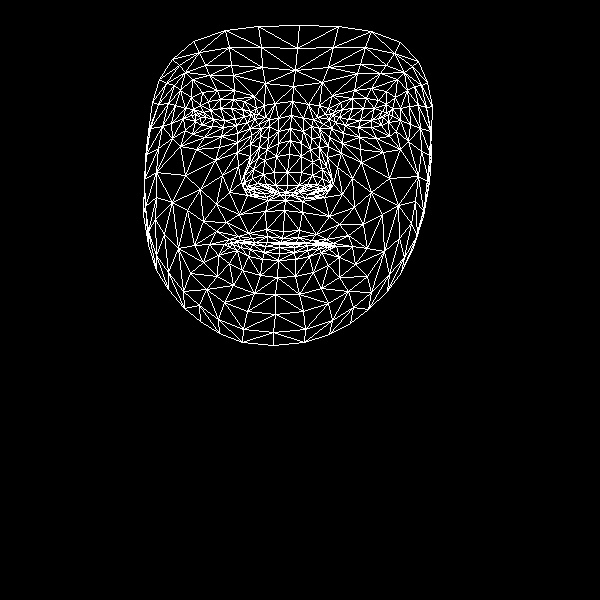

Values plotted in this chart, from the file beside it:
, x, y
0, 283, 231
1, 287, 185
2, 285, 200
3, 278, 143
4, 287, 172
5, 289, 154
6, 291, 115
7, 200, 117
8, 293, 86
9, 295, 70
10, 299, 25
11, 282, 238
12, 281, 242
13, 281, 244
14, 280, 243
15, 279, 247
16, 279, 253
17, 278, 260
18, 277, 277
19, 286, 192
20, 273, 192
21, 159, 79
22, 236, 125
23, 223, 127
24, 212, 126
25, 195, 121
26, 247, 122
27, 220, 99
28, 233, 99
29, 208, 101
30, 200, 105
31, 185, 130
32, 224, 302
33, 195, 114
34, 150, 128
35, 171, 123
36, 222, 175
37, 266, 229
38, 267, 242
39, 248, 233
40, 238, 236
41, 255, 242
42, 245, 242
43, 218, 255
44, 275, 185
45, 274, 172
46, 180, 90
47, 250, 144
48, 244, 182
49, 244, 175
50, 185, 175
51, 276, 156
52, 209, 75
53, 192, 79
54, 172, 59
55, 265, 83
56, 244, 101
57, 209, 244
58, 148, 245
59, 253, 189
... 408 more rows
